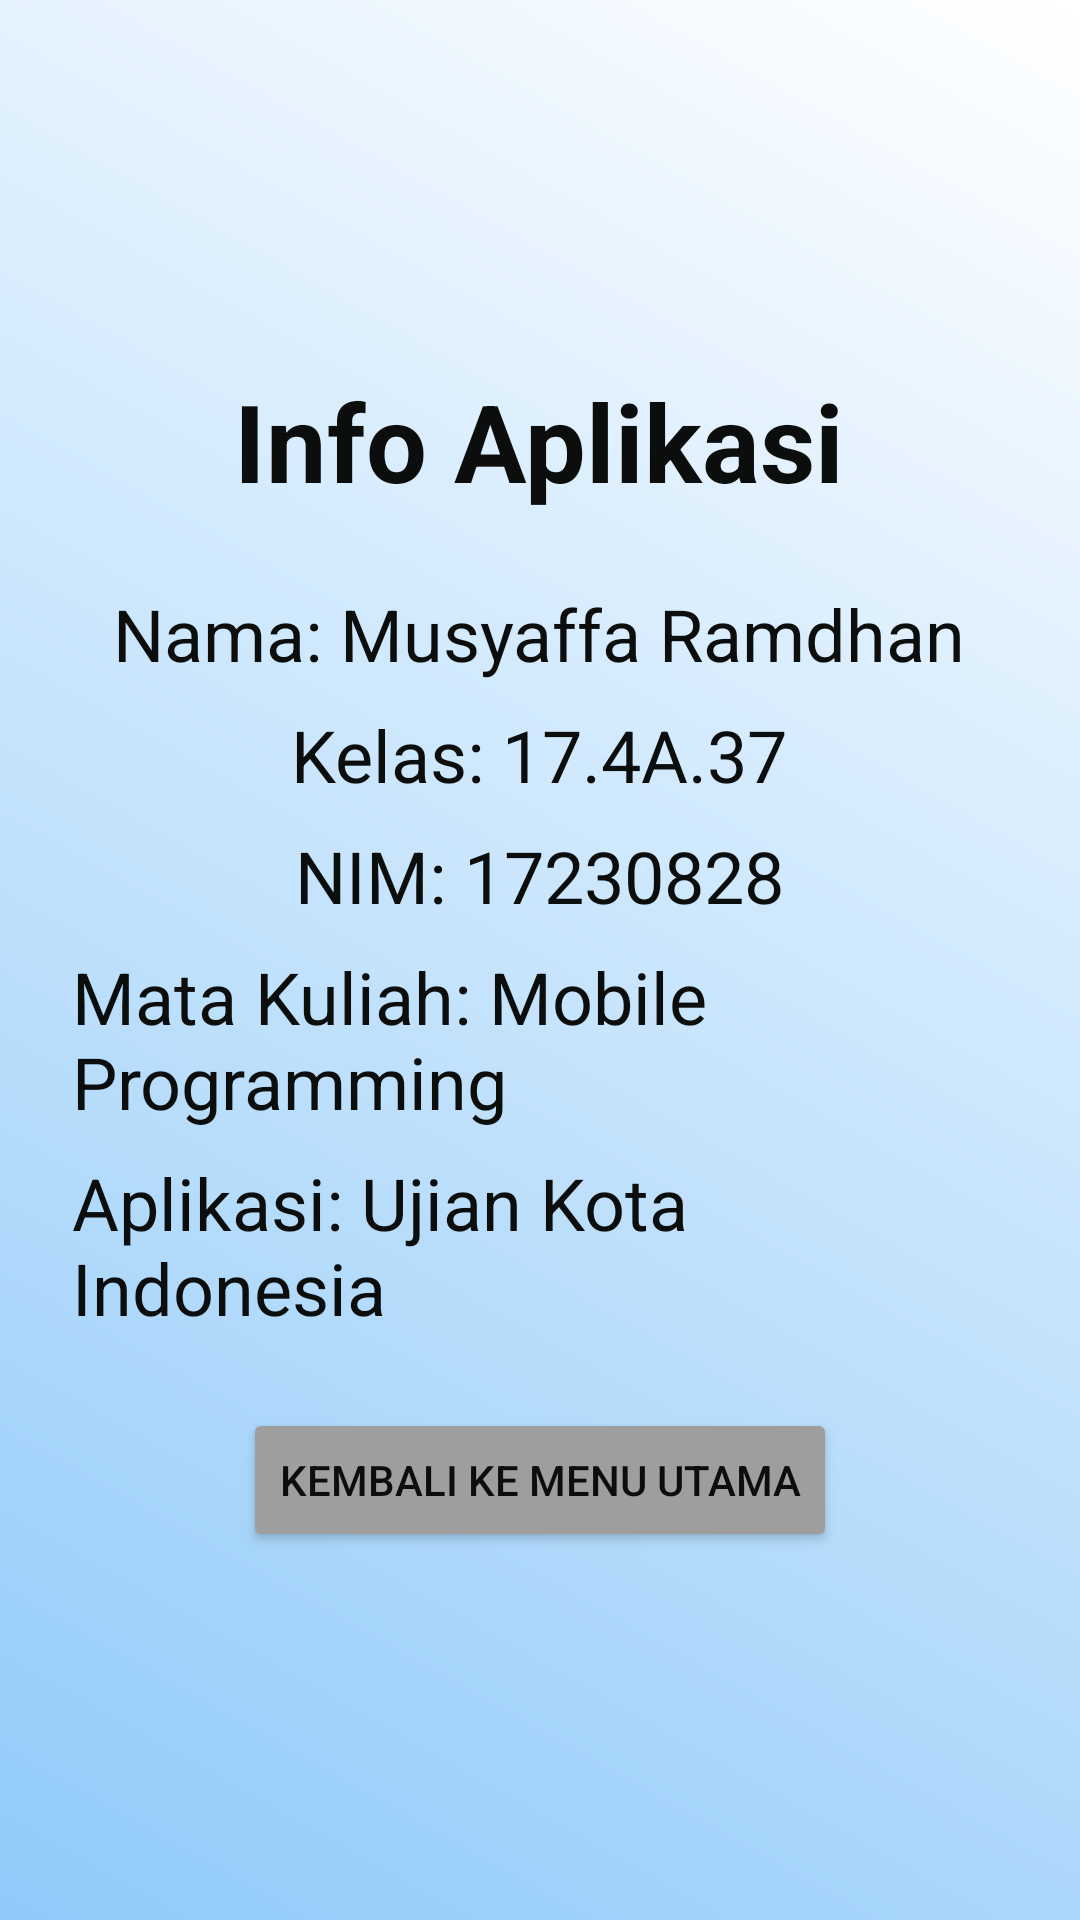

Here is an Android app screen rendered from its layout file. Give the layout XML and the strings, colors and styles it references.
<!-- AndroidManifest.xml: application theme Theme.ProjekKota -->
<!-- res/layout/activity_info.xml -->
<?xml version="1.0" encoding="utf-8"?>
<LinearLayout xmlns:android="http://schemas.android.com/apk/res/android"
    android:layout_width="match_parent"
    android:layout_height="match_parent"
    android:orientation="vertical"
    android:padding="24dp"
    android:gravity="center"
    android:background="@drawable/bg_gradient">

    <TextView
        android:layout_width="wrap_content"
        android:layout_height="wrap_content"
        android:text="Info Aplikasi"
        android:textSize="36sp"
        android:textStyle="bold"
        android:textColor="#0c0d0d"
        android:layout_marginBottom="24dp" />

    <TextView
        android:layout_width="wrap_content"
        android:layout_height="wrap_content"
        android:text="Nama: Musyaffa Ramdhan"
        android:textColor="#0c0d0d"
        android:textSize="24sp"
        android:layout_marginBottom="8dp" />

    <TextView
        android:layout_width="wrap_content"
        android:layout_height="wrap_content"
        android:text="Kelas: 17.4A.37"
        android:textColor="#0c0d0d"
        android:textSize="24sp"
        android:layout_marginBottom="8dp" />

    <TextView
        android:layout_width="wrap_content"
        android:layout_height="wrap_content"
        android:text="NIM: 17230828"
        android:textColor="#0c0d0d"
        android:textSize="24sp"
        android:layout_marginBottom="8dp" />

    <TextView
        android:layout_width="wrap_content"
        android:layout_height="wrap_content"
        android:text="Mata Kuliah: Mobile Programming"
        android:textColor="#0c0d0d"
        android:textSize="24sp"
        android:layout_marginBottom="8dp" />

    <TextView
        android:layout_width="wrap_content"
        android:layout_height="wrap_content"
        android:text="Aplikasi: Ujian Kota Indonesia"
        android:textColor="#0c0d0d"
        android:textSize="24sp"
        android:layout_marginBottom="24dp" />

    <Button
        android:id="@+id/btnBackToMain"
        android:layout_width="wrap_content"
        android:layout_height="wrap_content"
        android:text="Kembali ke menu utama"
        android:backgroundTint="#9E9E9E"
        android:textColor="#0c0d0d" />
</LinearLayout>
<!-- resources referenced by this layout -->
<resources>
  <!-- drawable bg_gradient (drawable) -->
  <?xml version="1.0" encoding="utf-8"?>
  <shape xmlns:android="http://schemas.android.com/apk/res/android"
      android:shape="rectangle">
  
      <gradient
          android:angle="45"
          android:startColor="#90CAF9"
          android:endColor="#FFFFFF"
          android:type="linear" />
  </shape>
  <style name="Theme.ProjekKota" parent="Theme.MaterialComponents.DayNight.DarkActionBar">
          
          <item name="colorPrimary">@color/purple_500</item>
          <item name="colorPrimaryVariant">@color/purple_700</item>
          <item name="colorOnPrimary">@color/white</item>
          
          <item name="colorSecondary">@color/teal_200</item>
          <item name="colorSecondaryVariant">@color/teal_700</item>
          <item name="colorOnSecondary">@color/black</item>
          
          <item name="android:statusBarColor">?attr/colorPrimaryVariant</item>
          
      </style>
  <!-- not gathered from this repository: default colours our renderer supplied (Android Studio template values) -->
  <color name="purple_500">#FF6200EE</color>
  <color name="purple_700">#FF3700B3</color>
  <color name="teal_200">#FF03DAC5</color>
  <color name="teal_700">#FF018786</color>
  <color name="black">#FF000000</color>
  <color name="white">#FFFFFFFF</color>
</resources>
